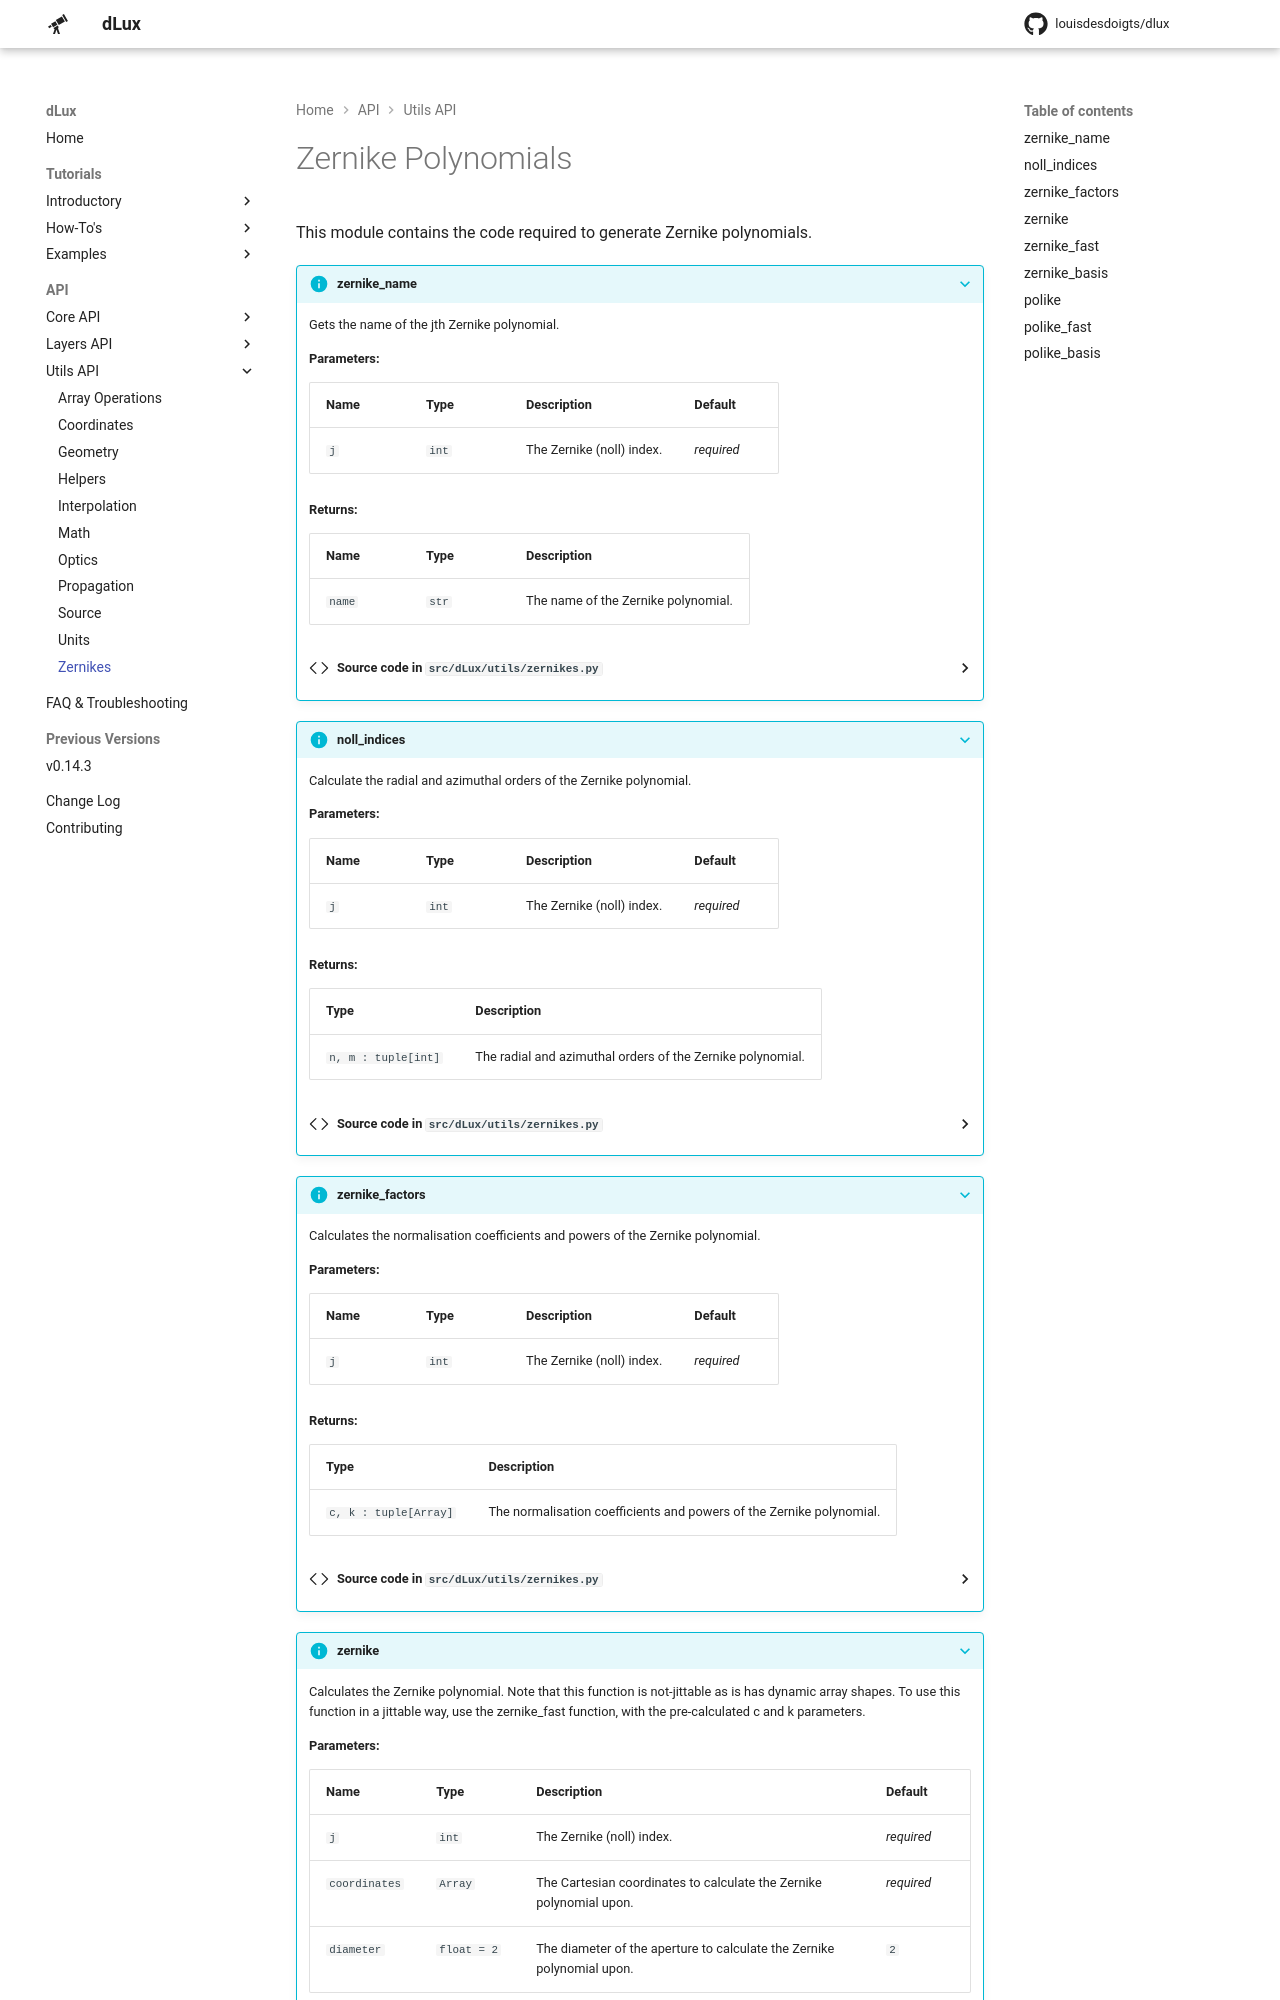

repository: LouisDesdoigts/dLux · page: API/utils/zernikes/index.html · generator: mkdocs

# Zernikes

???+ info "zernike_name"
    ::: dLux.utils.zernikes.zernike_name

???+ info "noll_indices"
    ::: dLux.utils.zernikes.noll_indices

???+ info "zernike_factors"
    ::: dLux.utils.zernikes.zernike_fac
